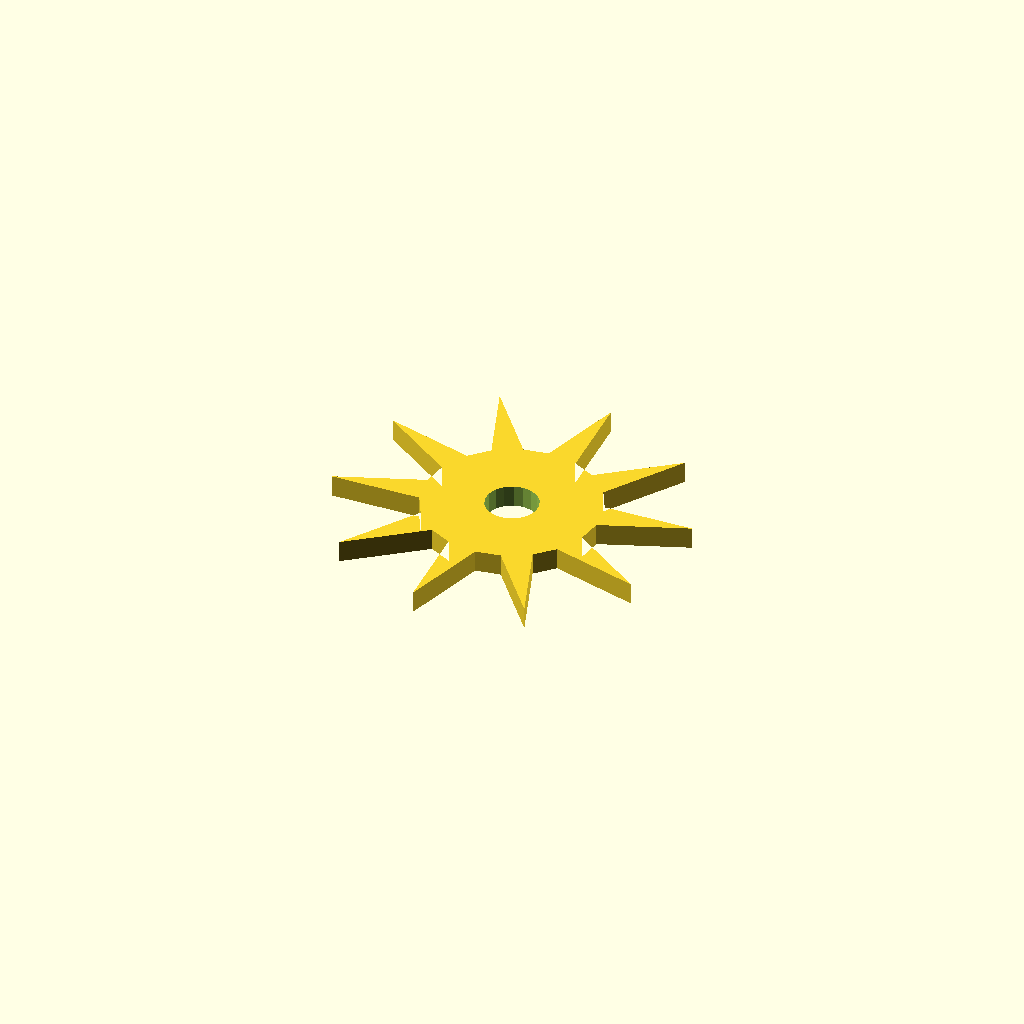
Cell 1: the model at its default parameters.
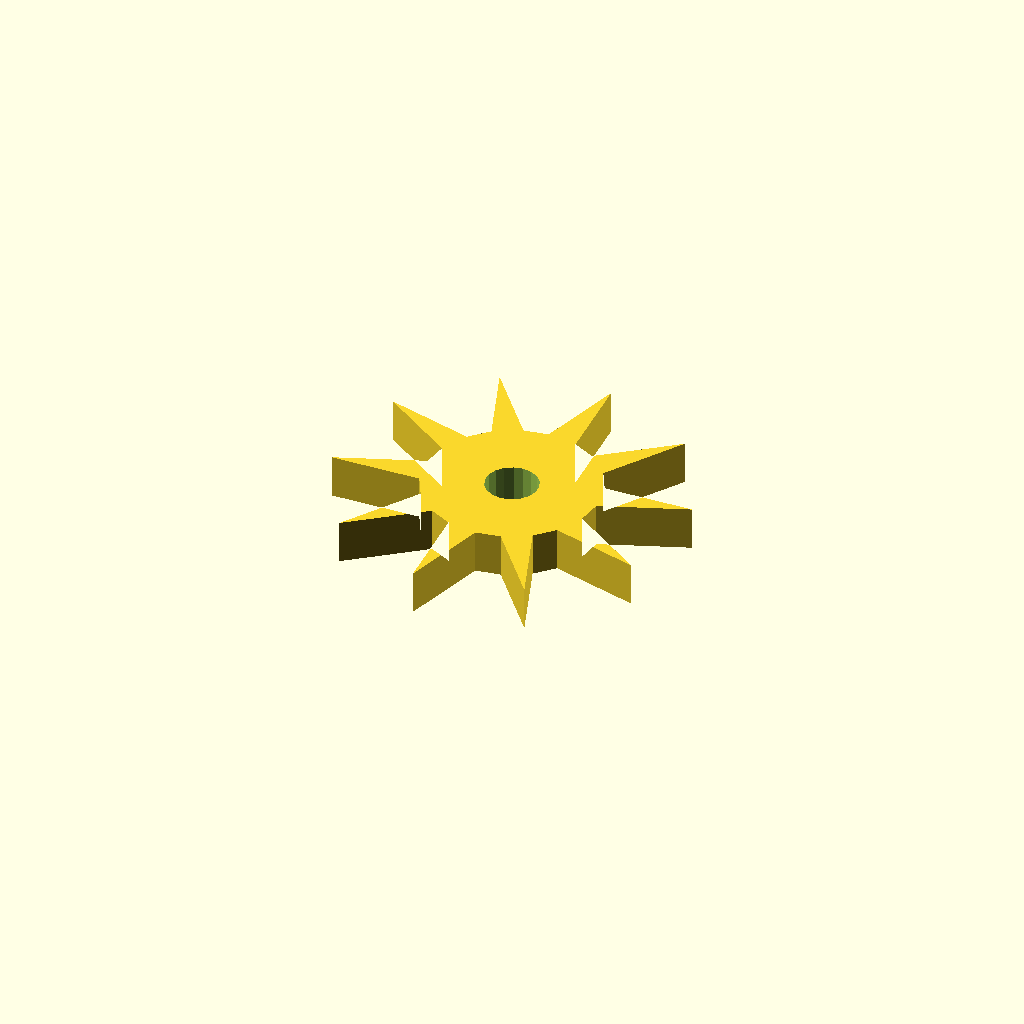
Cell 2: the same model with plate_t = 10.
One fixed orthographic camera (rotation 55°, 0°, 25°; colour scheme Cornfield) for every cell.
Source of the model, optional_data/data/sketch4/starwheels/part_0142.scad:
$fn = 32;

// ----------------------------------------------------------------------
// Star wheel: 10-point ratchet, R40
// ----------------------------------------------------------------------

// --- parameters (mm) ---
n_points = 10;            // number of points / teeth
r_out = 40;               // tip radius
r_in = 20;                // root radius
bore_r = 6;               // centre bore radius
plate_t = 5;              // plate thickness, Z (extrusion height)
bore_d = 12;              // centre bore diameter

profile = [[59.291, 39.685], [78.583, 47.18], [58.109, 46.459], [55.472, 51.44], [66.673, 68.843], [50.533, 56.226], [45.472, 58.706], [44.305, 79.369], [38.663, 59.675], [33.111, 58.706], [20.021, 74.737], [27.033, 55.488], [23.111, 51.44], [3.098, 56.716], [20.086, 45.264], [19.291, 39.685], [0, 32.189], [20.474, 32.91], [23.111, 27.929], [11.91, 10.526], [28.05, 23.143], [33.111, 20.663], [34.278, 0], [39.92, 19.694], [45.472, 20.663], [58.562, 4.632], [51.55, 23.881], [55.472, 27.929], [75.485, 22.653], [58.497, 34.105]];  // primary outline, 30 points, counter clockwise
void_1 = [[45.181, 40.829], [44.434, 42.775], [43.067, 44.347], [41.245, 45.358], [39.187, 45.684], [37.141, 45.286], [35.355, 44.213], [34.044, 42.593], [33.365, 40.623], [33.402, 38.54], [34.148, 36.594], [35.516, 35.022], [37.338, 34.011], [39.396, 33.686], [41.442, 34.083], [43.228, 35.156], [44.539, 36.776], [45.218, 38.746]];  // centre bore, 18 points

// --- the one profile operation ---
difference() {
  linear_extrude(height = plate_t) polygon(points = profile);
  translate([0, 0, -1])
    linear_extrude(height = plate_t + 2) polygon(points = void_1);
}
Customizer parameters (derived from the source; name, type, default, range or options):
n_points: number, default 10
r_out: number, default 40
r_in: number, default 20
bore_r: number, default 6
plate_t: number, default 5
bore_d: number, default 12
